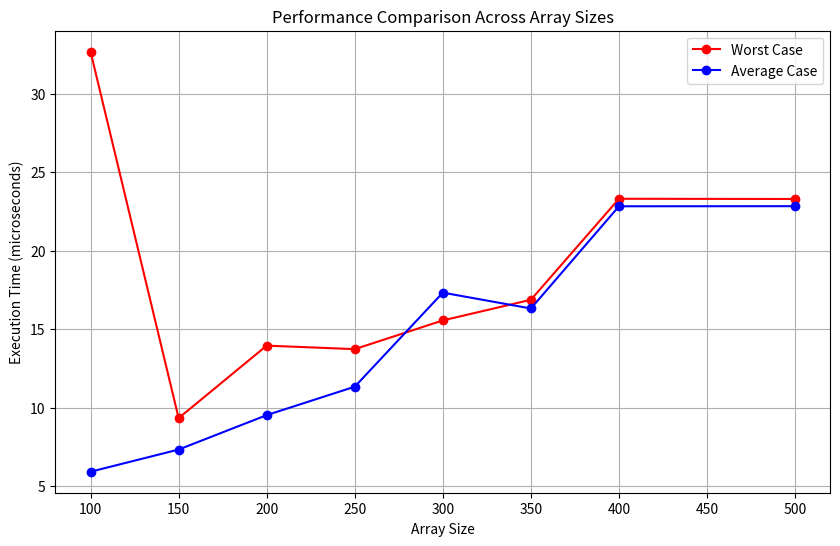

The matplotlib source for this figure:
import numpy as np
import matplotlib.pyplot as plt
import time

# Set seed for reproducibility
np.random.seed(37)

# Generate arrays with specified lengths and max value = 213
arr1 = np.random.randint(1, 214, size=100)
arr2 = np.random.randint(1, 214, size=150)
arr3 = np.random.randint(1, 214, size=200)
arr4 = np.random.randint(1, 214, size=250)
arr5 = np.random.randint(1, 214, size=300)
arr6 = np.random.randint(1, 214, size=350)
arr7 = np.random.randint(1, 214, size=400)
arr8 = np.random.randint(1, 214, size=500)

arrays = [arr1, arr2, arr3, arr4, arr5, arr6, arr7, arr8]

# Function to check if an array has unique elements
def is_unique(array):
    return len(array) == len(set(array))

# Function to measure worst case time
def measure_worst_case(array):
    start_time = time.perf_counter()
    is_unique(array)
    end_time = time.perf_counter()
    return end_time - start_time

# Function to measure average case time
def measure_average_case(array, trials=10):
    times = []
    for _ in range(trials):
        start_time = time.perf_counter()
        is_unique(array)
        end_time = time.perf_counter()
        times.append(end_time - start_time)
    return np.mean(times)

# Measure times for each array
worst_cases = []
average_cases = []
unique_results = []

for array in arrays:
    worst_cases.append(measure_worst_case(array))
    average_cases.append(measure_average_case(array))
    unique_results.append(is_unique(array))

# Print execution times
print("Execution Times:")
for i, size in enumerate([len(arr) for arr in arrays]):
    print(f"Array Size: {size}")
    print(f"  Worst Case: {worst_cases[i] * 1e6:.2f} microseconds")
    print(f"  Average Case: {average_cases[i] * 1e6:.2f} microseconds")

# Print unique array sizes
print("\nUnique Arrays:")
unique_found = False
for i, size in enumerate([len(arr) for arr in arrays]):
    if unique_results[i]:
        print(f"Array of size {size} is unique.")
        unique_found = True
if not unique_found:
    print("No arrays are unique.")

# Function to plot results for all arrays in one graph
def plot_cases(array_sizes, worst_cases, average_cases):
    plt.figure(figsize=(10, 6))
    plt.plot(array_sizes, [wc * 1e6 for wc in worst_cases], marker='o', color='red', label='Worst Case')
    plt.plot(array_sizes, [ac * 1e6 for ac in average_cases], marker='o', color='blue', label='Average Case')
    plt.title('Performance Comparison Across Array Sizes')
    plt.xlabel('Array Size')
    plt.ylabel('Execution Time (microseconds)')
    plt.legend()
    plt.grid(True)
    plt.show()

# Plot results for all arrays
array_sizes = [len(arr) for arr in arrays]
plot_cases(array_sizes, worst_cases, average_cases)
